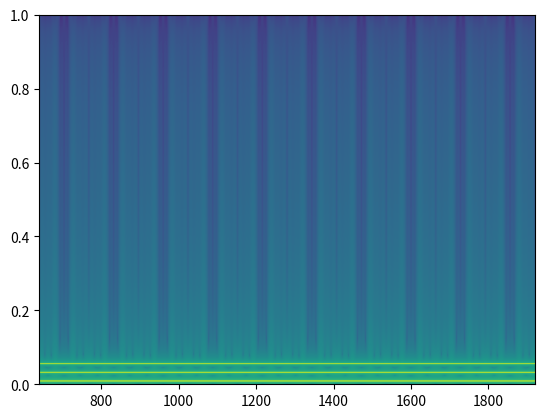

Generate this figure with matplotlib:
import numpy as np
import matplotlib.pyplot as plt
from scipy.fftpack import fft,ifft
from matplotlib.pylab import mpl
 

def get_fft_values():
    # sampling rate
    sr = 2000
    # sampling interval
    ts = 1.0/sr
    t = np.arange(0,1,ts)

    freq = 1.
    x = 3*np.sin(2*np.pi*freq*t)

    freq = 4
    x += np.sin(2*np.pi*freq*t)

    freq = 7   
    x += 0.5* np.sin(2*np.pi*freq*t)

    X = fft(x)
    N = len(X)
    n = np.arange(N)
    T = N/sr
    freq = n/T 

    plt.figure(figsize = (12, 6))
    plt.subplot(121)

    plt.stem(freq, np.abs(X), 'b', markerfmt=" ", basefmt="-b")
    plt.xlabel('Freq (Hz)')
    plt.ylabel('FFT Amplitude |X(freq)|')
    plt.xlim(0, 10)

    plt.subplot(122)
    plt.plot(t, ifft(X), 'r')
    plt.xlabel('Time (s)')
    plt.ylabel('Amplitude')
    plt.tight_layout()
    
    plt.savefig('/data/pycode/MedIR/EEG/CHB-MIT/imgs/time_spectral.png', bbox_inches='tight')

def calculate_freq():
    # assign data
    x = np.array([1,2,1,0,1,2,1,0])
    # compute DFT with optimized FFT
    w = np.fft.fft(x)
    # compute frequency associated with coefficients
    freqs = np.fft.fftfreq(n=len(x), d=1.0)

    # extract frequencies associated with FFT values
    for coef, freq in zip(w, freqs):
        if coef:
            print('{c:>6} * exp(2 pi i t * {f})'.format(c=coef, f=freq))

def output_specgram():
    # sampling rate
    sr = 256
    # sampling interval
    ts = 1.0/sr
    #t = np.arange(0,2,ts)
    t = np.arange(0,20,ts)

    freq = 1.
    x = 3*np.sin(2*np.pi*freq*t)

    freq = 4
    x += np.sin(2*np.pi*freq*t)

    freq = 7   
    x += 0.5* np.sin(2*np.pi*freq*t)

    #Pxx, freqs, bins, im = plt.specgram(x, NFFT=256, Fs=40000000, noverlap=254)
    Pxx, freqs, bins, im = plt.specgram(x, NFFT=2560, Fs=2, noverlap=2558)

    print('{}--{}'.format(Pxx.shape[0], Pxx.shape[1]))

if __name__ == "__main__":
    #get_fft_values()
    #calculate_freq()
    output_specgram()